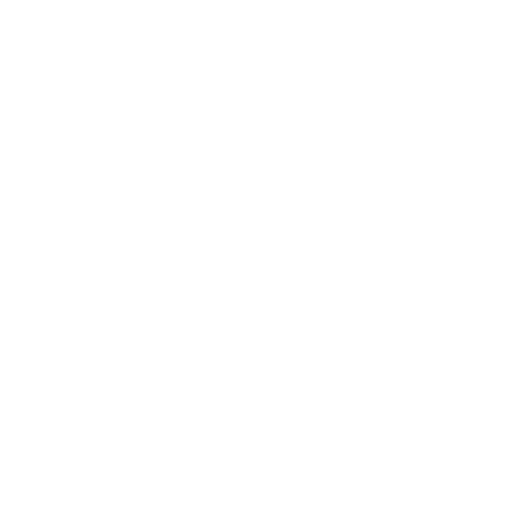
t = 0.00 s
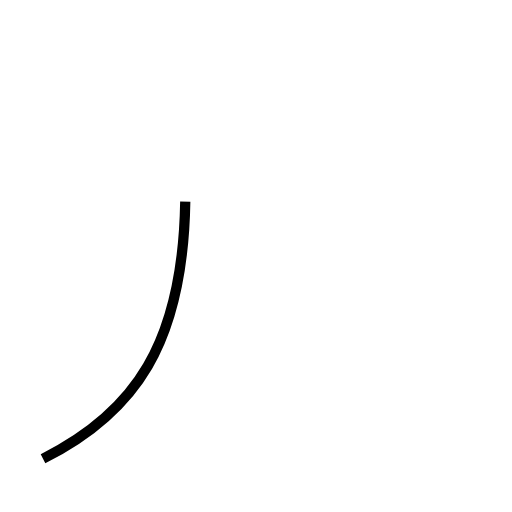
t = 0.92 s
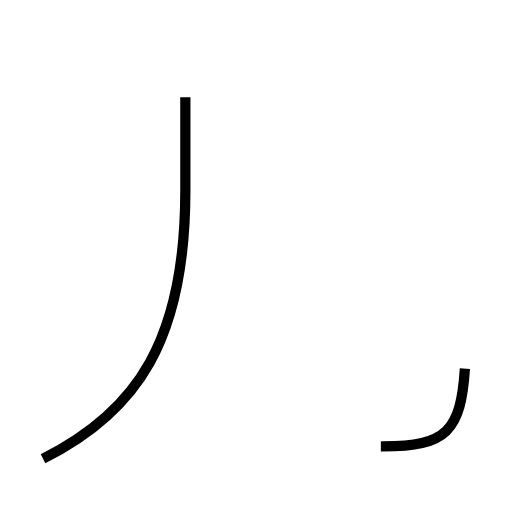
t = 1.62 s
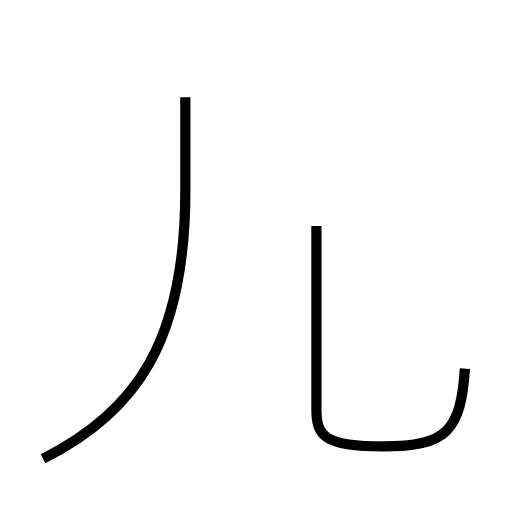
t = 2.41 s
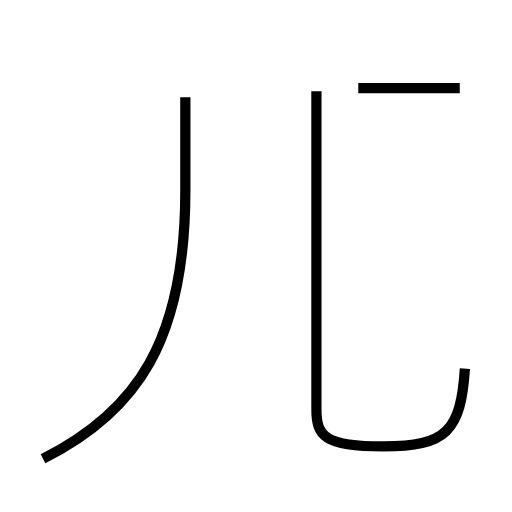
t = 3.10 s
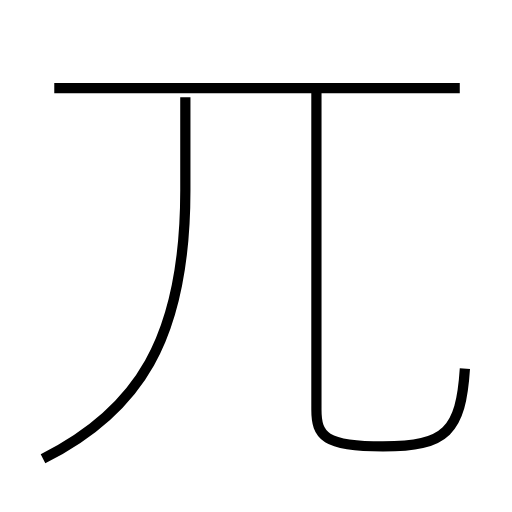
t = 3.99 s

The animated SVG that drew these frames (rendered in a browser with its animation timeline set to each time). Animation: 3 SMIL elements (animate=3); one cycle of 3.99 s.

<?xml version='1.0' encoding='utf-8'?>
<svg viewBox="0.0 -6.0 50.0 50.0" version="1.1" xmlns="http://www.w3.org/2000/svg"><rect x="-1000" y="-1000" width="2000" height="2000" stroke="white" fill="white" /><g style="fill:none;stroke:#000000;stroke-width:1"><path d="M 4.2 0.8 C 13.4 -3.8 18.1 -10.8 18.1 -25.4 L 18.1 -34.5 " transform="translate(0.0 38.0)" stroke-dasharray="40.7037357048543" stroke-dashoffset="40.7037357048543"><animate attributeName="stroke-dashoffset" from="40.7037357048543" to="0" dur="1.2211120711456291s" begin="0s" fill="freeze" /></path><path d="M 45.4 -8.0 C 45.0 -1.9 43.6 -0.4 37.4 -0.4 C 31.7 -0.4 30.9 -1.4 30.9 -4.0 L 30.9 -35.1 " transform="translate(0.0 38.0)" stroke-dasharray="52.75344983336756" stroke-dashoffset="52.75344983336756"><animate attributeName="stroke-dashoffset" from="52.75344983336756" to="0" dur="1.5826034950010268s" begin="1.2211120711456291s" fill="freeze" /></path><path d="M 44.9 -35.4 L 5.3 -35.4" transform="translate(0.0 38.0)" stroke-dasharray="39.6" stroke-dashoffset="39.6"><animate attributeName="stroke-dashoffset" from="39.6" to="0" dur="1.188s" begin="2.803715566146656s" fill="freeze" /></path></g></svg>
